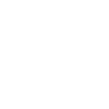
t = 0.00 s
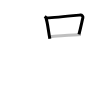
t = 2.25 s
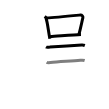
t = 4.50 s
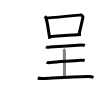
t = 6.50 s
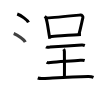
t = 8.75 s
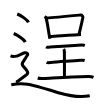
t = 11.00 s

The animated SVG that drew these frames (rendered in a browser with its animation timeline set to each time). Animation: 11 SMIL elements (animate=11); one cycle of 11.00 s.

<svg width="109px" height="109px" viewBox="0 0 px 109px" xmlns="http://www.w3.org/2000/svg" xmlns:xlink="http://www.w3.org/1999/xlink" xml:space="preserve" version="1.1"  baseProfile="full">
<path d="M44.73,16.42c0.45,0.4,0.92,0.74,1.12,1.24c1.57,3.99,2.3,11.69,3.99,21.16" style="fill:none;stroke:black;stroke-width:3;opacity:0">
  <animate attributeType="CSS" attributeName="opacity" from="0" to="1" begin="0s" dur="1s" repeatCount="Indefinite" fill="freeze" />
</path>
<path d="M46.59,18.04c8.16-0.54,28.96-2.56,33.75-3.02c1.75-0.17,2.8,1.69,2.55,2.68c-1.04,4.09-2.15,10.3-3.95,16.6" style="fill:none;stroke:black;stroke-width:3;opacity:0">
  <animate attributeType="CSS" attributeName="opacity" from="0" to="1" begin="1s" dur="1s" repeatCount="Indefinite" fill="freeze" />
</path>
<path d="M50.21,36.47c6.05-0.33,23.05-1.64,30.74-1.97" style="fill:none;stroke:black;stroke-width:3;opacity:0">
  <animate attributeType="CSS" attributeName="opacity" from="0" to="1" begin="2s" dur="1s" repeatCount="Indefinite" fill="freeze" />
</path>
<path d="M45.95,47.05c0.73,0.42,3.1,0.06,3.85,0.03c6.7-0.33,23.68-1.56,31.95-2c1.13-0.06,2.15,0.08,3.08,0.44" style="fill:none;stroke:black;stroke-width:3;opacity:0">
  <animate attributeType="CSS" attributeName="opacity" from="0" to="1" begin="3s" dur="1s" repeatCount="Indefinite" fill="freeze" />
</path>
<path d="M46.64,62.32c0.72,0.46,3.11,0.28,3.85,0.2c7.7-0.81,20.87-1.44,29.91-2.27c0.9-0.08,2.89-0.19,4.24,0.22" style="fill:none;stroke:black;stroke-width:3;opacity:0">
  <animate attributeType="CSS" attributeName="opacity" from="0" to="1" begin="4s" dur="1s" repeatCount="Indefinite" fill="freeze" />
</path>
<path d="M37.75,78.03c0.71,0.26,4.38,0.56,5.58,0.5C54,78,70,76.75,88.3,76.54c1.92-0.02,4.23,0.43,5.2,0.84" style="fill:none;stroke:black;stroke-width:3;opacity:0">
  <animate attributeType="CSS" attributeName="opacity" from="0" to="1" begin="5s" dur="1s" repeatCount="Indefinite" fill="freeze" />
</path>
<path d="M63.62,49.08c0.77,1.02,0.77,1.63,0.77,2.44c0,5.71,0.19,19.56,0,25.26" style="fill:none;stroke:black;stroke-width:3;opacity:0">
  <animate attributeType="CSS" attributeName="opacity" from="0" to="1" begin="6s" dur="1s" repeatCount="Indefinite" fill="freeze" />
</path>
<path d="M17.21,14c3.99,1.48,10.3,6.08,11.29,8.38" style="fill:none;stroke:black;stroke-width:3;opacity:0">
  <animate attributeType="CSS" attributeName="opacity" from="0" to="1" begin="7s" dur="1s" repeatCount="Indefinite" fill="freeze" />
</path>
<path d="M13.71,33.5c4.07,1.52,10.53,6.26,11.54,8.63" style="fill:none;stroke:black;stroke-width:3;opacity:0">
  <animate attributeType="CSS" attributeName="opacity" from="0" to="1" begin="8s" dur="1s" repeatCount="Indefinite" fill="freeze" />
</path>
<path d="M10.5,55.94c2.25,0.85,4.75,0.43,5.75,0.21c1-0.21,7-2.99,8.5-3.42c1.5-0.43,3.75,1.07,2.75,2.35s-4,6.19-4.75,7.26c-0.75,1.07-0.5,2.99,1,4.48s2.75,3.2,3.5,4.48C28,72.59,28,73.66,26.5,74.73c-1.5,1.07-9,7.04-10.5,7.47" style="fill:none;stroke:black;stroke-width:3;opacity:0">
  <animate attributeType="CSS" attributeName="opacity" from="0" to="1" begin="9s" dur="1s" repeatCount="Indefinite" fill="freeze" />
</path>
<path d="M11.25,84.65c3.01-0.5,11.67-1.06,16.25-0.4c7,1,27.46,7.42,31.9,8.72c12.04,3.53,21.32,4.54,30.35,2.77" style="fill:none;stroke:black;stroke-width:3;opacity:0">
  <animate attributeType="CSS" attributeName="opacity" from="0" to="1" begin="10s" dur="1s" repeatCount="Indefinite" fill="freeze" />
</path>
</svg>
